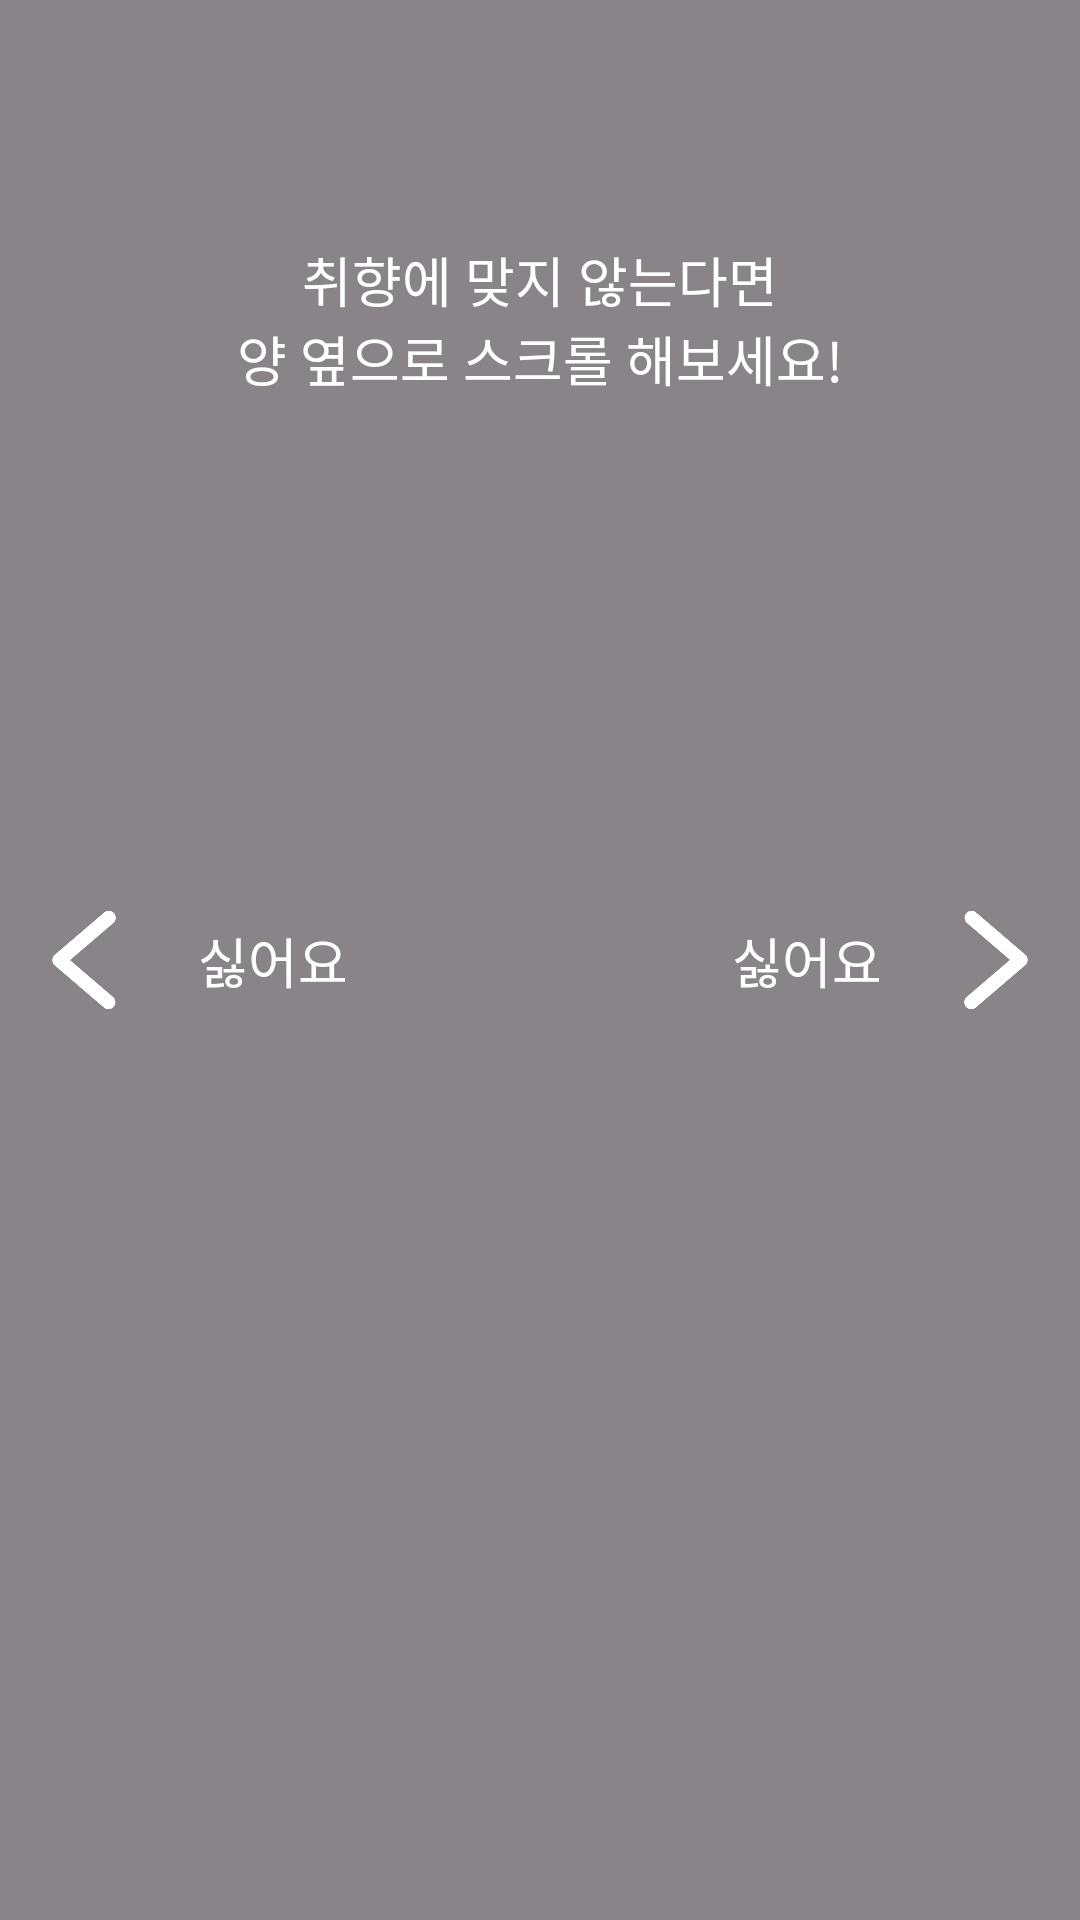

Layout XML and referenced resources for this Android screen:
<!-- AndroidManifest.xml: application theme Theme.DigginRoom -->
<!-- res/layout/fragment_tutorial2.xml -->
<?xml version="1.0" encoding="utf-8"?>
<layout xmlns:android="http://schemas.android.com/apk/res/android"
    xmlns:app="http://schemas.android.com/apk/res-auto"
    xmlns:tools="http://schemas.android.com/tools">

    <data>

    </data>

    <androidx.constraintlayout.widget.ConstraintLayout
        android:layout_width="match_parent"
        android:layout_height="match_parent"
        android:background="#77000000"
        tools:context=".feature.tutorial.TutorialFragment2">

        <TextView
            android:layout_width="wrap_content"
            android:layout_height="wrap_content"
            android:layout_marginTop="80dp"
            android:text="@string/tutorial_dislike_ment"
            android:textAlignment="center"
            android:textColor="@color/white"
            android:textSize="18sp"
            app:layout_constraintEnd_toEndOf="parent"
            app:layout_constraintStart_toStartOf="parent"
            app:layout_constraintTop_toTopOf="parent" />

        <ImageView
            android:id="@+id/tutorial2_iv_left_arrow"
            android:layout_width="56dp"
            android:layout_height="56dp"
            android:rotation="180"
            android:src="@drawable/ic_tutorial_gesture_arrow"
            app:layout_constraintBottom_toBottomOf="parent"
            app:layout_constraintStart_toStartOf="parent"
            app:layout_constraintTop_toTopOf="parent" />

        <TextView
            android:layout_width="wrap_content"
            android:layout_height="wrap_content"
            android:layout_marginStart="10dp"
            android:text="@string/tutorial_dislike"
            android:textColor="@color/white"
            android:textSize="18sp"
            app:layout_constraintBottom_toBottomOf="parent"
            app:layout_constraintStart_toEndOf="@id/tutorial2_iv_left_arrow"
            app:layout_constraintTop_toTopOf="parent" />

        <TextView
            android:layout_width="wrap_content"
            android:layout_height="wrap_content"
            android:layout_marginEnd="10dp"
            android:text="@string/tutorial_dislike"
            android:textColor="@color/white"
            android:textSize="18sp"
            app:layout_constraintBottom_toBottomOf="parent"
            app:layout_constraintEnd_toStartOf="@id/tutorial2_iv_right_arrow"
            app:layout_constraintTop_toTopOf="parent" />

        <ImageView
            android:id="@+id/tutorial2_iv_right_arrow"
            android:layout_width="56dp"
            android:layout_height="56dp"
            android:src="@drawable/ic_tutorial_gesture_arrow"
            app:layout_constraintBottom_toBottomOf="parent"
            app:layout_constraintEnd_toEndOf="parent"
            app:layout_constraintTop_toTopOf="parent" />

    </androidx.constraintlayout.widget.ConstraintLayout>
</layout>
<!-- resources referenced by this layout -->
<resources>
  <color name="white">#FFFFFFFF</color>
  <!-- drawable ic_tutorial_gesture_arrow: png bitmap (drawable, 6413 bytes) -->
  <string name="tutorial_dislike">싫어요</string>
  <string name="tutorial_dislike_ment">취향에 맞지 않는다면\n양 옆으로 스크롤 해보세요!</string>
  <style name="Theme.DigginRoom" parent="Base.Theme.DigginRoom">
          <item name="android:windowFullscreen">true</item>
          <item name="android:windowContentOverlay">@null</item>
          <item name="android:windowIsTranslucent">true</item>
  
          <item name="android:windowLayoutInDisplayCutoutMode" tools:ignore="NewApi">shortEdges</item>
          <item name="android:windowTranslucentStatus">true</item>
      </style>
  <style name="Base.Theme.DigginRoom" parent="Theme.Material3.DayNight.NoActionBar">
          
          <item name="android:windowFullscreen">true</item>
          
      </style>
</resources>
